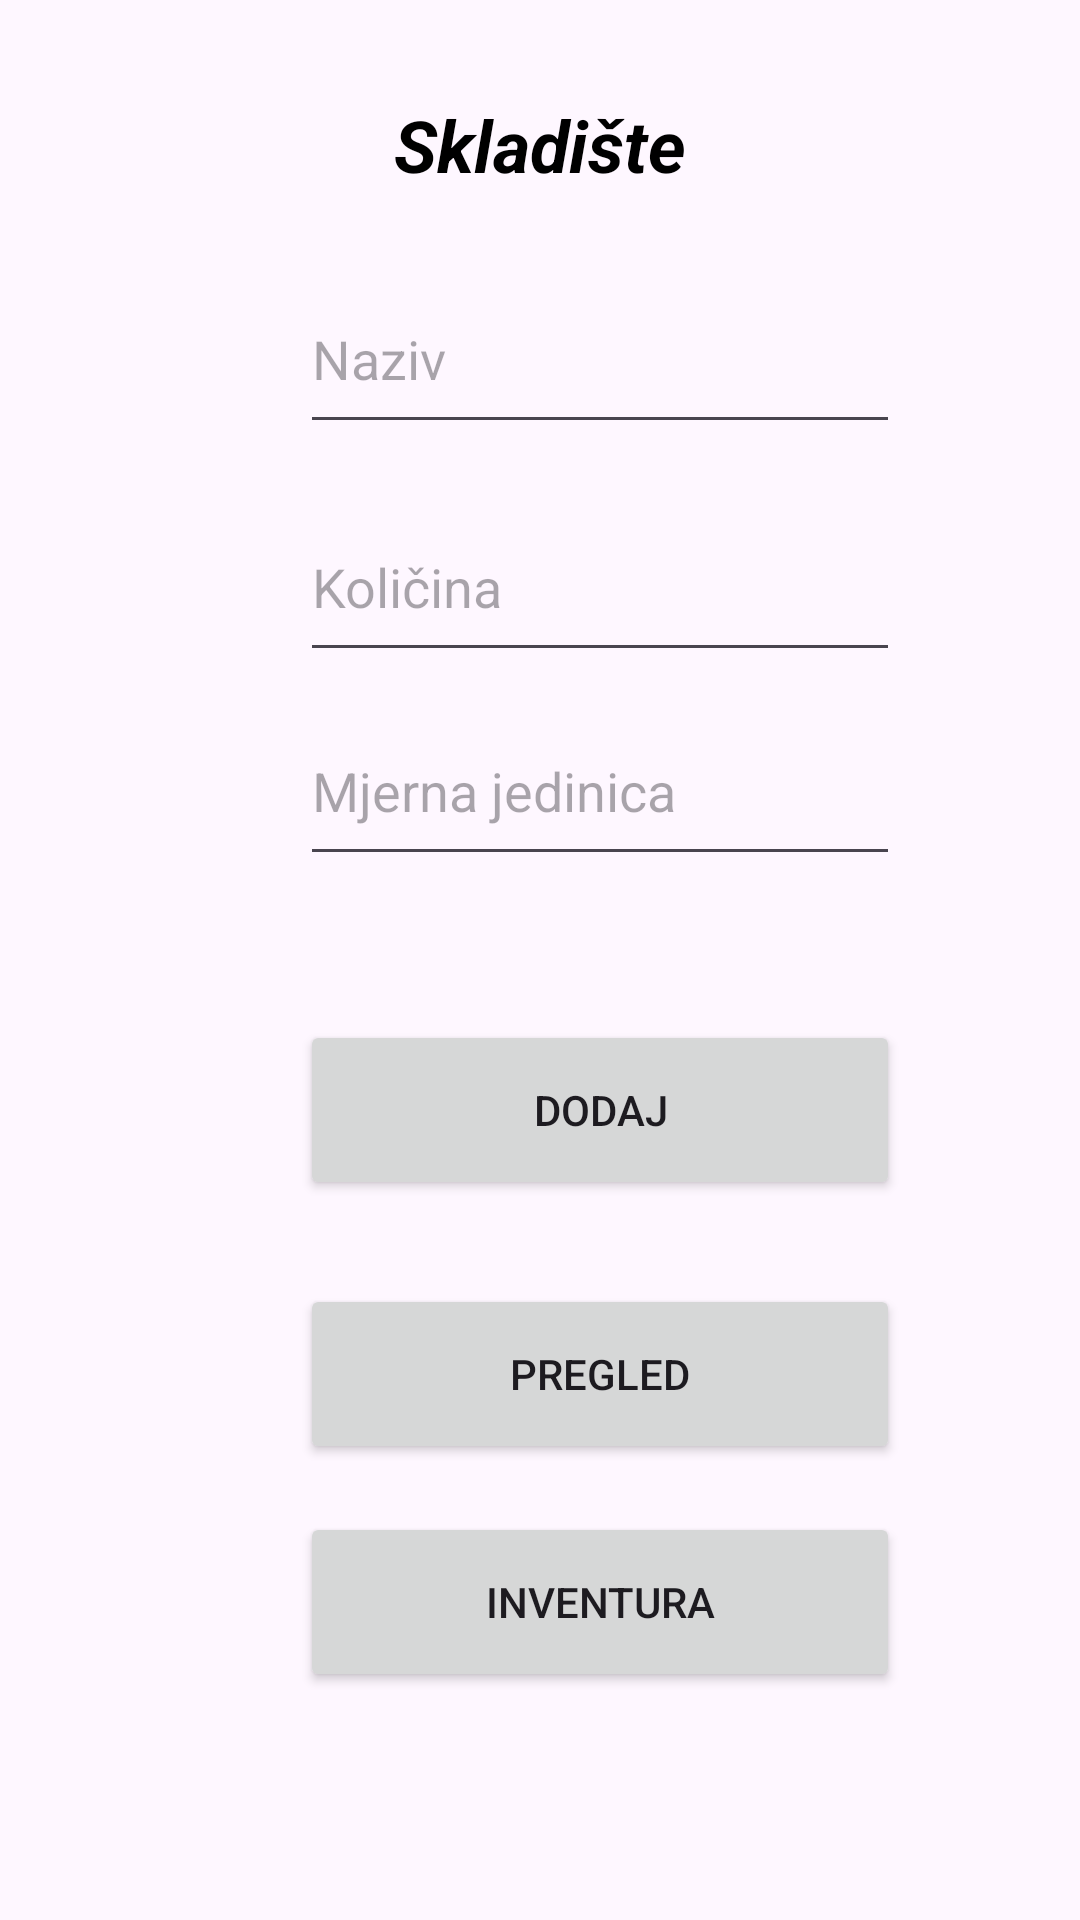

Layout XML and referenced resources for this Android screen:
<!-- AndroidManifest.xml: application theme Theme.Inventura -->
<!-- res/layout/activity_main.xml -->
<?xml version="1.0" encoding="utf-8"?>
<androidx.constraintlayout.widget.ConstraintLayout
    xmlns:android="http://schemas.android.com/apk/res/android"
    xmlns:app="http://schemas.android.com/apk/res-auto"
    xmlns:tools="http://schemas.android.com/tools"
    android:id="@+id/main"
    android:layout_width="match_parent"
    android:layout_height="match_parent"
    tools:context=".MainActivity">

    <EditText
        android:id="@+id/editText1"
        android:layout_width="200dp"
        android:layout_height="60dp"
        android:layout_marginStart="100dp"
        android:layout_marginTop="88dp"
        android:ems="10"
        android:hint="@string/naziv"
        android:inputType="text"
        app:layout_constraintStart_toStartOf="parent"
        app:layout_constraintTop_toTopOf="parent" />

    <Button
        android:id="@+id/gumb_pregled"
        android:layout_width="200dp"
        android:layout_height="60dp"
        android:layout_marginStart="100dp"
        android:layout_marginTop="28dp"
        android:text="@string/pregled"
        app:layout_constraintStart_toStartOf="parent"
        app:layout_constraintTop_toBottomOf="@id/gumb_dodaj" />

    <TextView
        android:id="@+id/textView5"
        android:layout_width="wrap_content"
        android:layout_height="wrap_content"
        android:layout_marginTop="32dp"
        android:text="Skladište"
        android:textColor="#000000"
        android:textSize="24sp"
        android:textStyle="bold|italic"
        app:layout_constraintEnd_toEndOf="parent"
        app:layout_constraintStart_toStartOf="parent"
        app:layout_constraintTop_toTopOf="parent" />

    <EditText
        android:id="@+id/editText2"
        android:layout_width="200dp"
        android:layout_height="60dp"
        android:layout_marginStart="100dp"
        android:layout_marginTop="16dp"
        android:ems="10"
        android:hint="@string/kolicina"
        android:inputType="text"
        app:layout_constraintStart_toStartOf="parent"
        app:layout_constraintTop_toBottomOf="@id/editText1" />

    <Button
        android:id="@+id/gumb_inventura"
        android:layout_width="200dp"
        android:layout_height="60dp"
        android:layout_marginStart="100dp"
        android:layout_marginTop="16dp"
        android:text="@string/inventura"
        app:layout_constraintStart_toStartOf="parent"
        app:layout_constraintTop_toBottomOf="@id/gumb_pregled" />

    <EditText
        android:id="@+id/editText3"
        android:layout_width="200dp"
        android:layout_height="60dp"
        android:layout_marginStart="100dp"
        android:layout_marginTop="8dp"
        android:ems="10"
        android:hint="@string/mjerna_jedinica"
        android:inputType="text"
        app:layout_constraintStart_toStartOf="parent"
        app:layout_constraintTop_toBottomOf="@id/editText2" />

    <Button
        android:id="@+id/gumb_dodaj"
        android:layout_width="200dp"
        android:layout_height="60dp"
        android:layout_marginStart="100dp"
        android:layout_marginTop="340dp"
        android:text="@string/dodaj"
        app:layout_constraintStart_toStartOf="parent"
        app:layout_constraintTop_toTopOf="parent" />

</androidx.constraintlayout.widget.ConstraintLayout>
<!-- resources referenced by this layout -->
<resources>
  <string name="dodaj">Dodaj</string>
  <string name="inventura">Inventura</string>
  <string name="kolicina">Količina</string>
  <string name="mjerna_jedinica">Mjerna jedinica</string>
  <string name="naziv">Naziv</string>
  <string name="pregled">Pregled</string>
  <style name="Theme.Inventura" parent="Base.Theme.Inventura" />
  <style name="Base.Theme.Inventura" parent="Theme.Material3.DayNight.NoActionBar">
          
          
      </style>
</resources>
